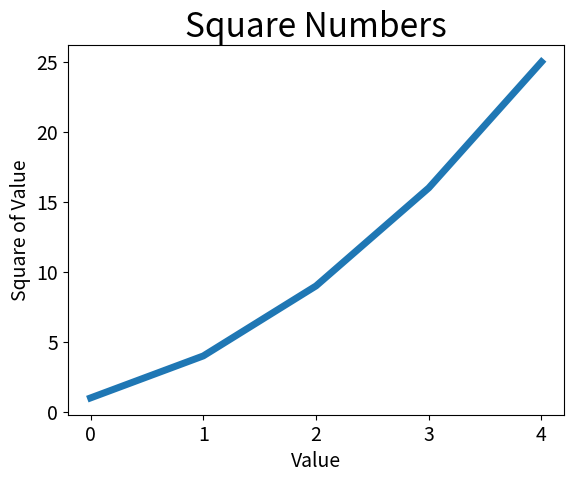

The matplotlib source for this figure:
import matplotlib.pyplot as plt

squares = [1, 4, 9, 16, 25]
plt.plot(squares, linewidth=5)

# 设置表标题，并给坐标轴加上标签
plt.title("Square Numbers", fontsize=24)
plt.xlabel("Value", fontsize=14)
plt.ylabel("Square of Value", fontsize=14)

# 设置刻度标记大小
plt.tick_params(axis='both', labelsize=14)


plt.show()